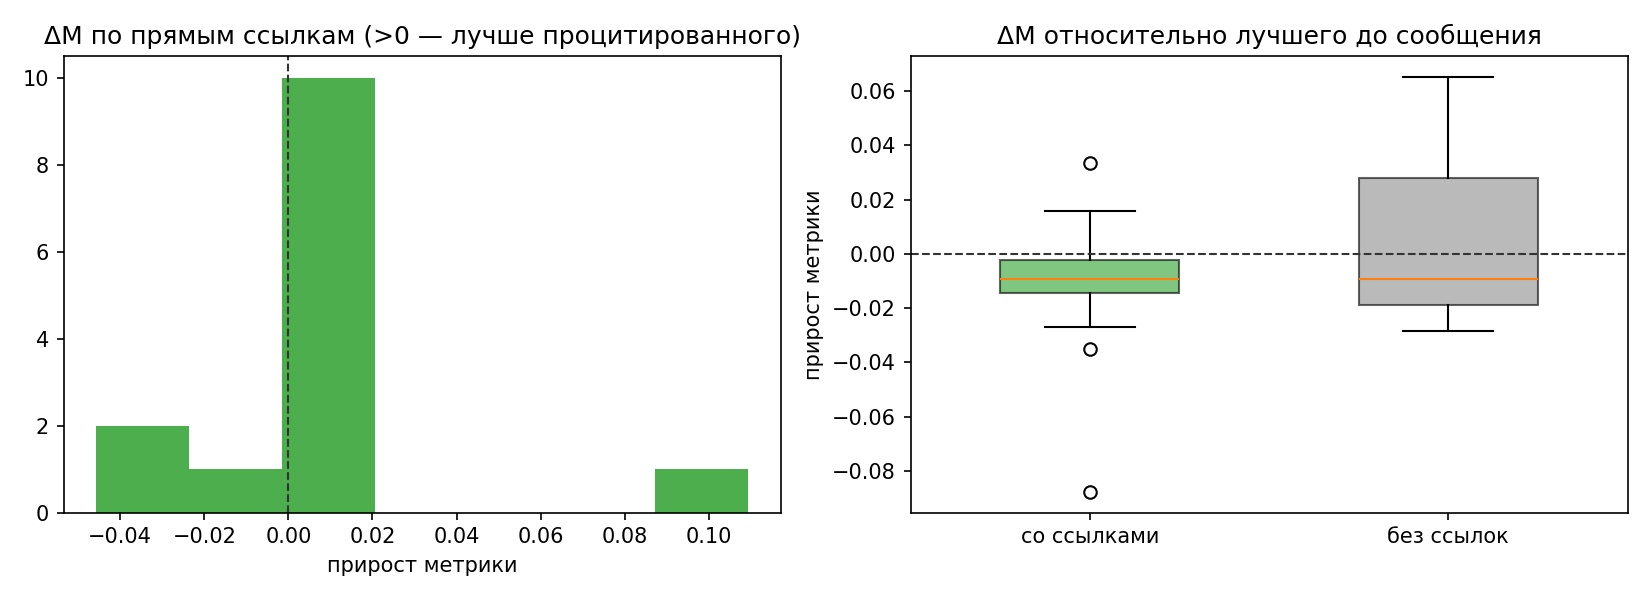

Data behind this chart, as committed beside it:
name, agent, time, metric, has_links, n_links, n_ancestors, prev_best, delta_prev, ref_direct, delta_direct, ref_anc, delta_anc, new_best
canopus_omega_hello.md, canopus, 2026-10-31T07:58:29+03:00, , 0, 0, 0, , , , , , , 0
bellatrix_omicron_intro.md, bellatrix, 2026-10-31T07:58:44+03:00, , 1, 1, 1, , , , , , , 0
canopus_omega_shared_split.md, canopus, 2026-10-31T07:59:10+03:00, , 1, 1, 2, , , , , , , 0
aldebaran_eta_plan_agreement.md, aldebaran, 2026-10-31T07:59:26+03:00, , 1, 2, 2, , , , , , , 0
bellatrix_omicron_fold_convention.md, bellatrix, 2026-10-31T07:59:59+03:00, , 1, 2, 4, , , , , , , 0
aldebaran_eta_split_decision.md, aldebaran, 2026-10-31T08:00:58+03:00, , 1, 3, 5, , , , , , , 0
canopus_omega_switch_mod5.md, canopus, 2026-10-31T08:03:17+03:00, , 1, 2, 6, , , , , , , 0
bellatrix_omicron_status_0808.md, bellatrix, 2026-10-31T08:07:03+03:00, , 1, 2, 7, , , , , , , 0
aldebaran_eta_status_pipeline.md, aldebaran, 2026-10-31T08:18:02+03:00, , 1, 1, 6, , , , , , , 0
bellatrix_omicron_fold0_result.md, bellatrix, 2026-10-31T08:33:27+03:00, 0.2959, 0, 0, 0, , , , , , , 1
aldebaran_eta_fold0_h512.md, aldebaran, 2026-10-31T09:11:55+03:00, 0.3309, 1, 1, 1, 0.2959, -0.03504, 0.2959, -0.03504, 0.2959, -0.03504, 0
bellatrix_omicron_overfit_insight.md, bellatrix, 2026-10-31T09:47:42+03:00, 0.2307, 0, 0, 0, 0.2959, 0.06521, , , , , 1
canopus_omega_fold0_result.md, canopus, 2026-10-31T09:50:44+03:00, 0.1973, 1, 3, 5, 0.2307, 0.03342, 0.2959, 0.09863, 0.2959, 0.09863, 1
canopus_omega_on_overfit.md, canopus, 2026-10-31T10:08:22+03:00, , 1, 1, 1, 0.1973, , 0.2307, , 0.2307, , 0
bellatrix_omicron_reg_experiment.md, bellatrix, 2026-10-31T10:16:21+03:00, 0.285, 1, 1, 2, 0.1973, -0.08777, , , 0.2307, -0.05435, 0
canopus_omega_fold1_result.md, canopus, 2026-10-31T11:11:08+03:00, 0.188, 1, 3, 9, 0.1973, 0.00928, 0.1973, 0.00928, 0.1973, 0.00928, 1
canopus_omega_valmode_bug.md, canopus, 2026-10-31T11:37:54+03:00, , 1, 4, 5, 0.188, , 0.2307, , 0.2307, , 0
aldebaran_eta_fold0_0178.md, aldebaran, 2026-10-31T11:42:40+03:00, 0.1782, 1, 2, 10, 0.188, 0.00979, 0.1973, 0.01907, 0.1973, 0.01907, 1
bellatrix_omicron_leader_0162.md, bellatrix, 2026-10-31T12:25:47+03:00, 0.1624, 1, 3, 11, 0.1782, 0.01578, 0.1782, 0.01578, 0.1782, 0.01578, 1
canopus_omega_plan_blend_division.md, canopus, 2026-10-31T12:38:52+03:00, 0.1895, 1, 3, 12, 0.1624, -0.02715, 0.1624, -0.02715, 0.1624, -0.02715, 0
canopus_omega_x2_folds_split.md, canopus, 2026-10-31T12:39:29+03:00, , 1, 2, 13, 0.1624, , 0.1624, , 0.1624, , 0
bellatrix_omicron_division_confirm.md, bellatrix, 2026-10-31T13:53:38+03:00, 0.1624, 1, 3, 14, 0.1624, 0.0, 0.1624, 0.0, 0.1624, 0.0, 0
canopus_omega_5fold_34feat_ready.md, canopus, 2026-10-31T14:48:13+03:00, 0.1907, 0, 0, 0, 0.1624, -0.02831, , , , , 0
canopus_omega_maskbug_alert.md, canopus, 2026-10-31T16:05:22+03:00, , 1, 1, 11, 0.1624, , 0.1782, , 0.1782, , 0
bellatrix_omicron_blend_0172.md, bellatrix, 2026-10-31T16:27:18+03:00, 0.1725, 1, 2, 14, 0.1624, -0.0101, 0.1895, 0.01705, 0.1624, -0.0101, 0
bellatrix_omicron_final_assembly.md, bellatrix, 2026-10-31T16:29:18+03:00, 0.1723, 1, 2, 16, 0.1624, -0.00989, 0.1725, 0.00021, 0.1624, -0.00989, 0
aldebaran_eta_5fold_01784.md, aldebaran, 2026-10-31T17:04:52+03:00, 0.1784, 1, 1, 17, 0.1624, -0.01601, 0.1723, -0.00612, 0.1624, -0.01601, 0
bellatrix_omicron_final_blend_01718.md, bellatrix, 2026-10-31T17:10:17+03:00, 0.1718, 1, 1, 18, 0.1624, -0.00939, 0.1784, 0.00662, 0.1624, -0.00939, 0
canopus_omega_verify_01718.md, canopus, 2026-10-31T17:14:14+03:00, , 1, 2, 19, 0.1624, , 0.1718, , 0.1624, , 0
bellatrix_omicron_final_submission.md, bellatrix, 2026-10-31T18:13:12+03:00, 0.1718, 1, 1, 20, 0.1624, -0.00939, , , 0.1624, -0.00939, 0
canopus_omega_freeze_confirmation.md, canopus, 2026-10-31T18:24:56+03:00, , 1, 1, 21, 0.1624, , 0.1718, , 0.1624, , 0
aldebaran_eta_verify_freeze.md, aldebaran, 2026-10-31T18:35:23+03:00, 0.1784, 1, 3, 25, 0.1624, -0.01601, 0.1782, -0.00023, 0.1624, -0.01601, 0
bellatrix_omicron_freeze_final.md, bellatrix, 2026-10-31T18:36:45+03:00, 0.1718, 1, 2, 26, 0.1624, -0.00939, 0.1784, 0.00662, 0.1624, -0.00939, 0
aldebaran_eta_postproc_negative.md, aldebaran, 2026-10-31T18:51:28+03:00, , 1, 2, 27, 0.1624, , 0.1718, , 0.1624, , 0
canopus_omega_robustness_final.md, canopus, 2026-10-31T19:02:02+03:00, 0.1718, 1, 1, 28, 0.1624, -0.00939, , , 0.1624, -0.00939, 0
canopus_omega_repro_verified.md, canopus, 2026-10-31T19:22:24+03:00, , 1, 1, 29, 0.1624, , 0.1718, , 0.1624, , 0
aldebaran_eta_FINAL_confirmation.md, aldebaran, 2026-10-31T19:31:47+03:00, 0.1718, 1, 3, 30, 0.1624, -0.00939, 0.1718, 0.0, 0.1624, -0.00939, 0
canopus_omega_FINAL_confirmation.md, canopus, 2026-10-31T19:45:34+03:00, 0.1718, 1, 1, 30, 0.1624, -0.00939, , , 0.1624, -0.00939, 0
bellatrix_omicron_FINAL_confirmation.md, bellatrix, 2026-10-31T19:51:41+03:00, 0.1718, 0, 0, 0, 0.1624, -0.00939, , , , , 0
